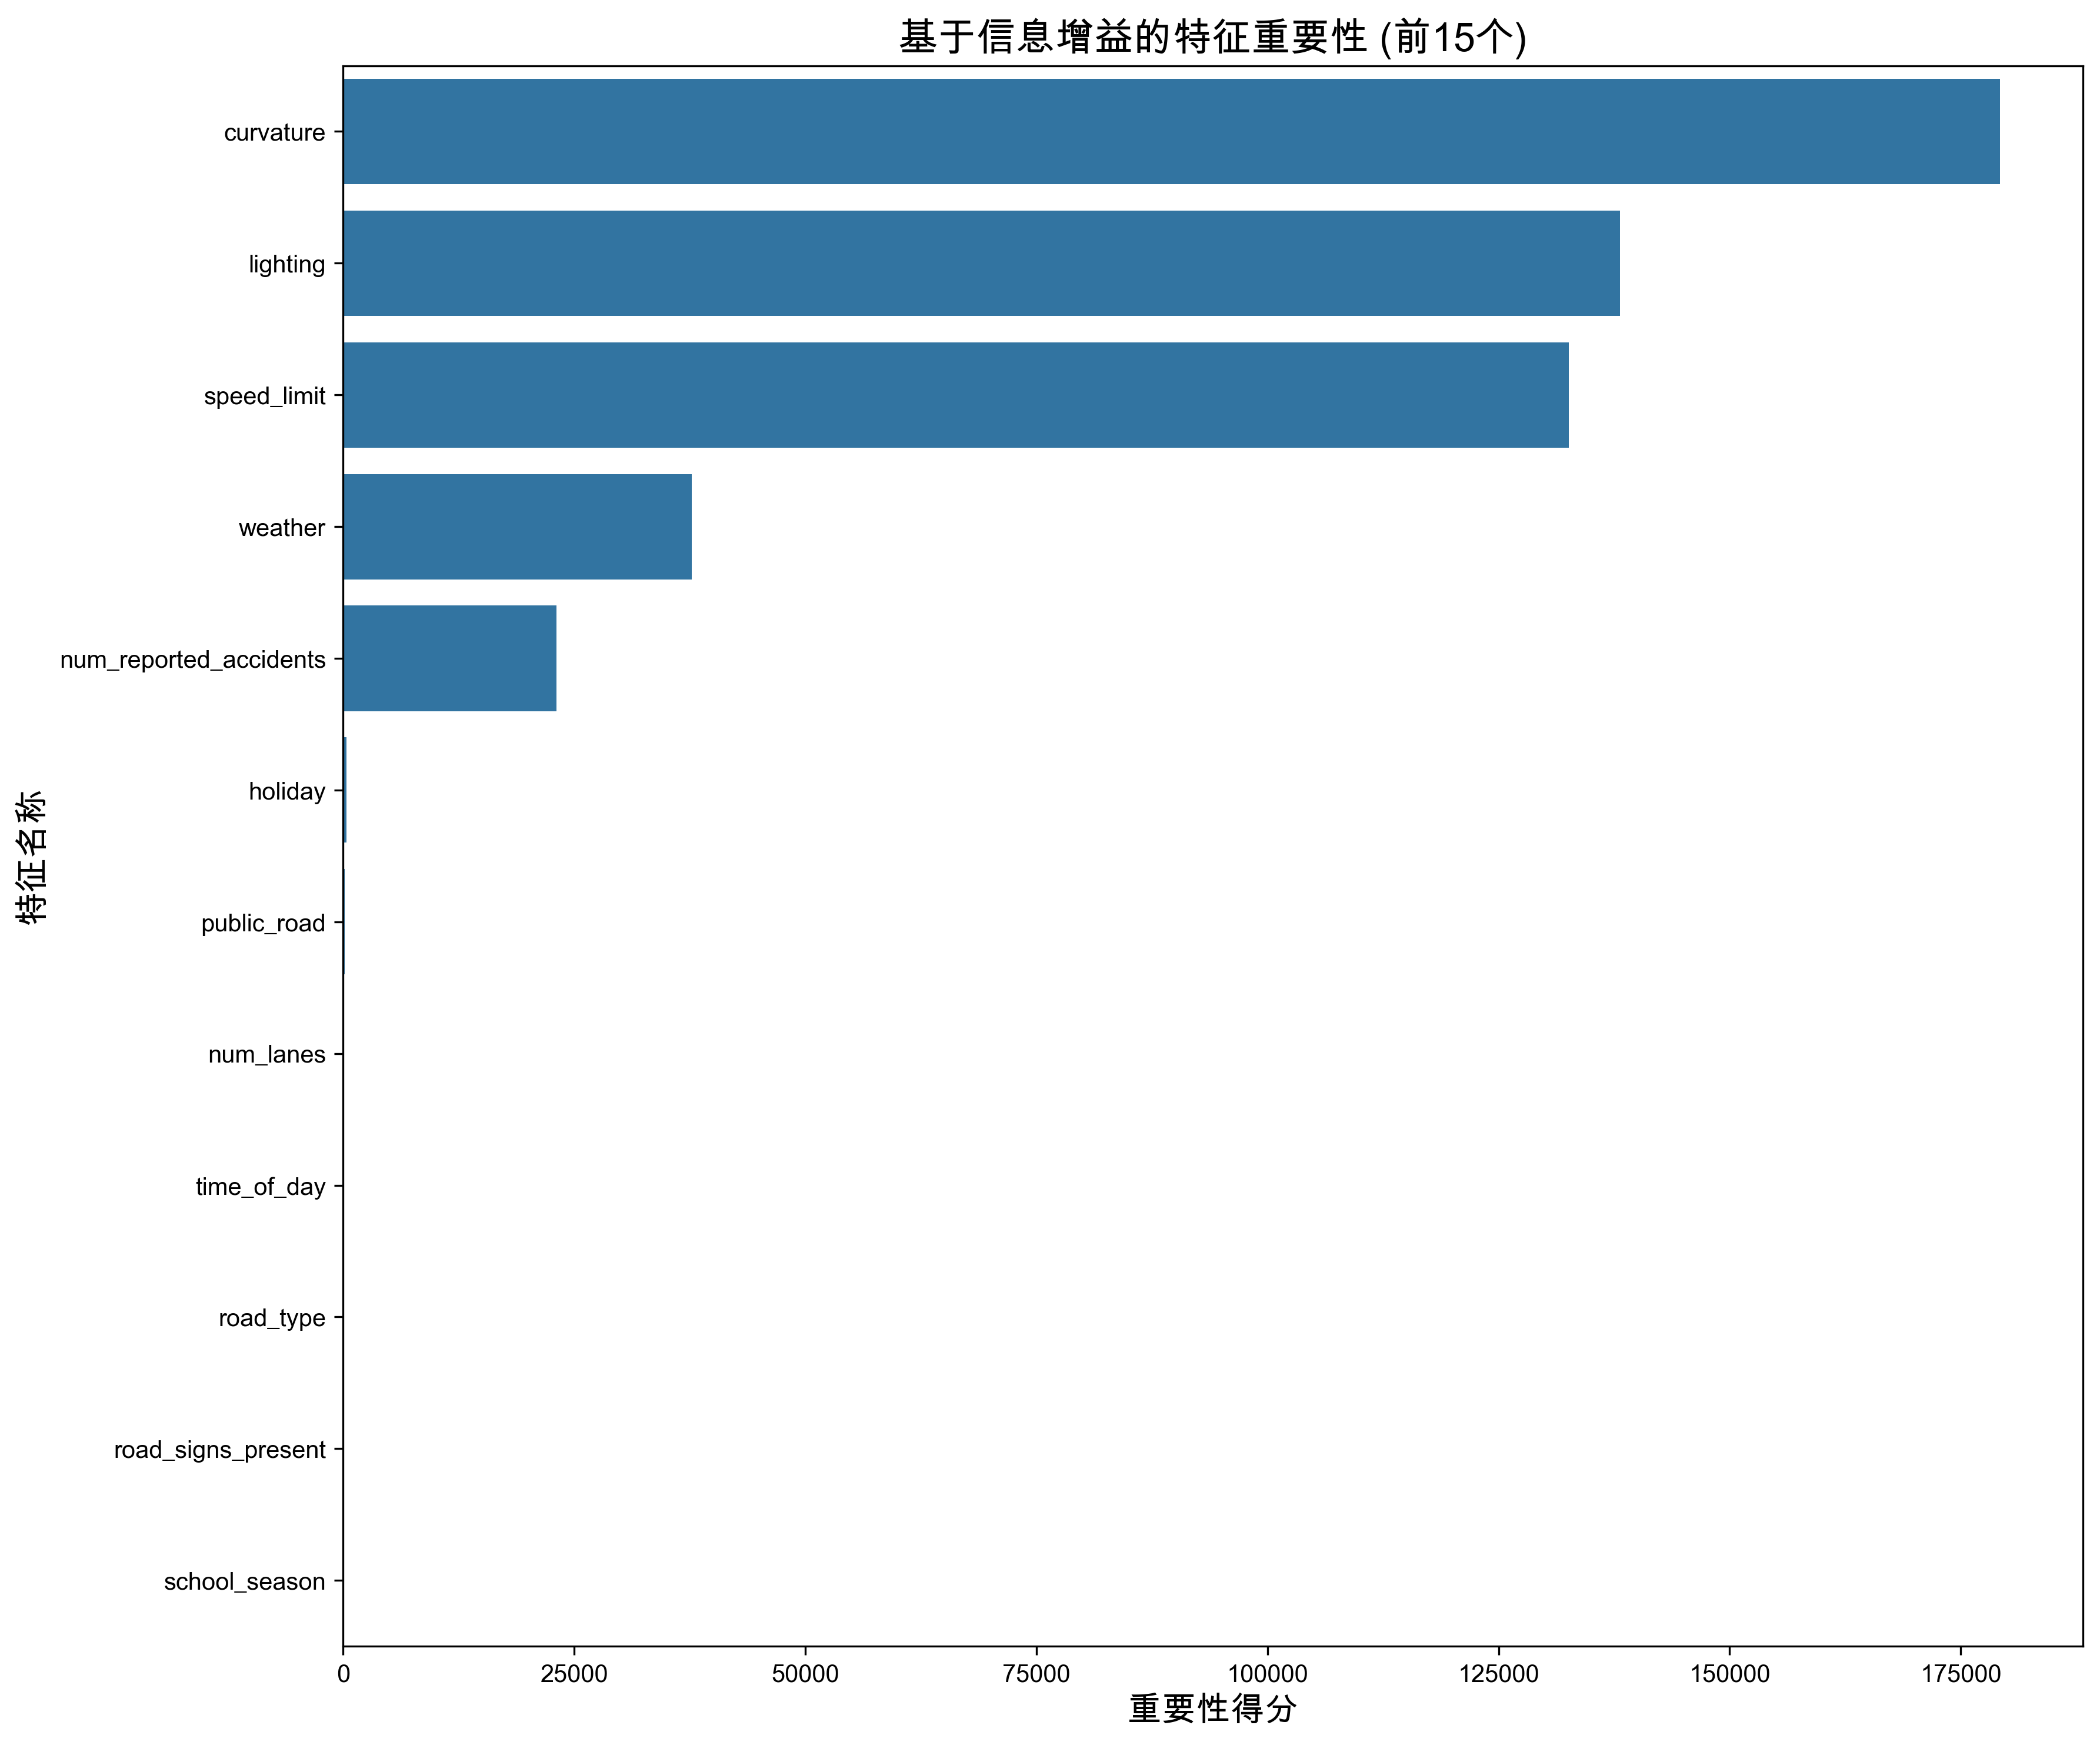

Source data for this figure (header and first rows):
Feature, gain_importance
curvature, 179230
lighting, 138153
speed_limit, 132590
weather, 37682
num_reported_accidents, 23059
holiday, 377.6
public_road, 184.6
num_lanes, 51.03
time_of_day, 34.01
road_type, 20.24
road_signs_present, 17.65
school_season, 3.1
